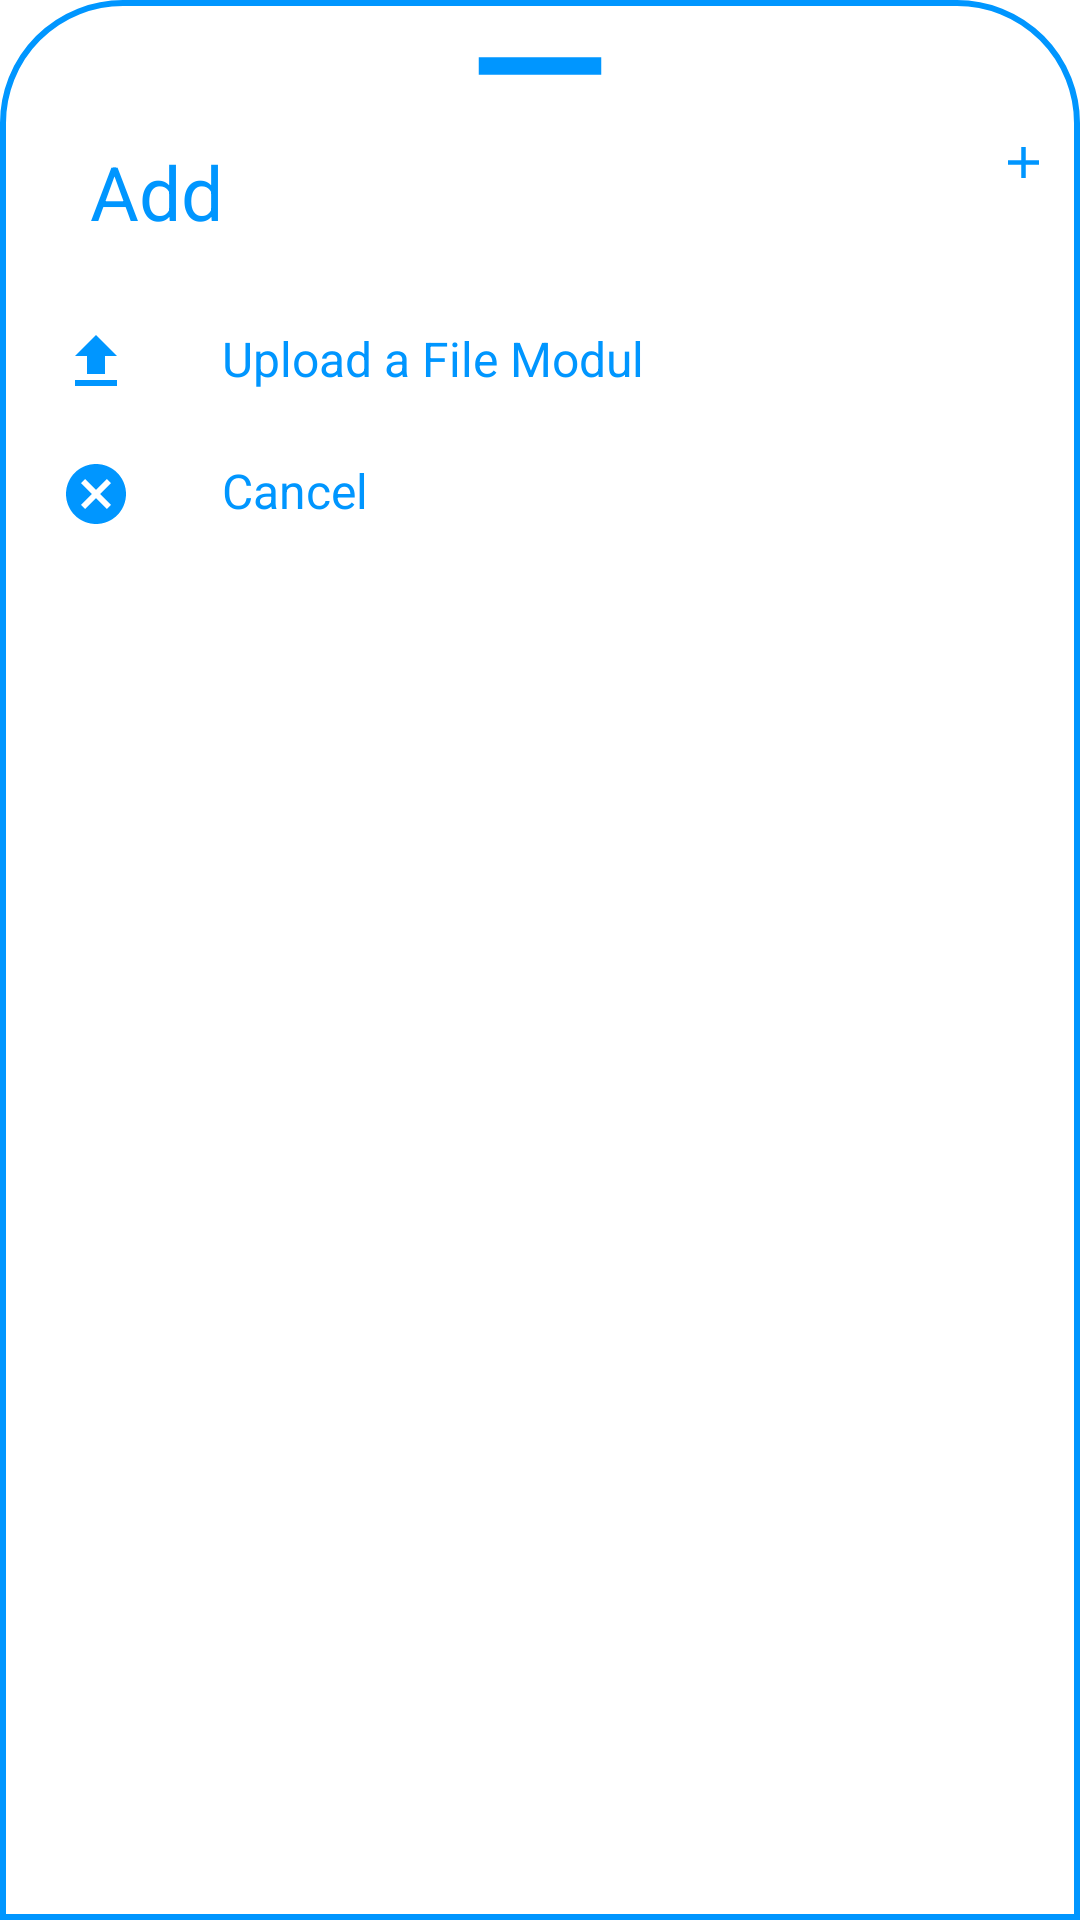

This screen was rendered from an Android layout file. Write that file and the resources it references.
<!-- AndroidManifest.xml: application theme Theme.Floation -->
<!-- res/layout/bottomdialog.xml -->
<?xml version="1.0" encoding="utf-8"?>
<LinearLayout xmlns:android="http://schemas.android.com/apk/res/android"
    android:orientation="vertical"
    android:layout_width="match_parent"
    android:layout_height="match_parent"
    android:background="@drawable/dialogbg">

    <ImageView
        android:layout_width="70dp"
        android:layout_height="wrap_content"
        android:src="@drawable/custom_remove"
        android:layout_gravity="center|top"
        android:scaleType="centerCrop"/>

    <LinearLayout
        android:layout_width="match_parent"
        android:layout_height="wrap_content"
        android:orientation="horizontal">

        <TextView
            android:id="@+id/addText"
            android:layout_width="wrap_content"
            android:layout_height="wrap_content"
            android:textAlignment="viewStart"
            android:text="Add"
            android:padding="8dp"
            android:textColor="@color/baseColor"
            android:layout_marginStart="12dp"
            android:layout_marginTop="5dp"
            android:textSize="25dp" />

        <ImageView
            android:layout_width="wrap_content"
            android:layout_height="wrap_content"
            android:src="@drawable/custom_add_24"
            android:layout_marginLeft="250dp"
            android:layout_marginTop="8dp"
            android:id="@+id/cancelButton"/>

    </LinearLayout>


    <LinearLayout
        android:id="@+id/layoutFile"
        android:orientation="horizontal"
        android:layout_width="match_parent"
        android:layout_height="wrap_content"
        android:layout_marginTop="10dp"
        android:padding="10dp">

        <ImageView
            android:layout_width="wrap_content"
            android:layout_height="wrap_content"
            android:src="@drawable/custom_file_upload_24"/>

        <TextView
            android:layout_width="wrap_content"
            android:layout_height="wrap_content"
            android:text="Upload a File Modul"
            android:textColor="@color/baseColor"
            android:layout_marginLeft="30dp"
            android:textSize="16sp"/>

    </LinearLayout>

    <LinearLayout
        android:id="@+id/layoutCancel"
        android:orientation="horizontal"
        android:layout_width="match_parent"
        android:layout_height="wrap_content"
        android:paddingLeft="10dp"
        android:paddingRight="10dp"
        android:paddingTop="10dp"
        android:paddingBottom="30dp">


        <ImageView
            android:layout_width="wrap_content"
            android:layout_height="wrap_content"
            android:src="@drawable/baseline_cancel_24"/>

        <TextView
            android:layout_width="wrap_content"
            android:layout_height="wrap_content"
            android:text="Cancel"
            android:textColor="@color/baseColor"
            android:layout_marginLeft="30dp"
            android:textSize="16sp"/>

    </LinearLayout>

</LinearLayout>
<!-- resources referenced by this layout -->
<resources>
  <color name="baseColor">#0096FF</color>
  <!-- drawable baseline_cancel_24 (drawable) -->
  <vector android:height="24dp" android:tint="@color/baseColor"
      android:viewportHeight="24" android:viewportWidth="24"
      android:width="24dp" xmlns:android="http://schemas.android.com/apk/res/android">
      <path android:fillColor="@android:color/white" android:pathData="M12,2C6.47,2 2,6.47 2,12s4.47,10 10,10 10,-4.47 10,-10S17.53,2 12,2zM17,15.59L15.59,17 12,13.41 8.41,17 7,15.59 10.59,12 7,8.41 8.41,7 12,10.59 15.59,7 17,8.41 13.41,12 17,15.59z"/>
  </vector>
  <!-- drawable custom_add_24 (drawable) -->
  <vector android:height="24dp" android:tint="@color/baseColor"
      android:viewportHeight="24" android:viewportWidth="24"
      android:width="24dp" xmlns:android="http://schemas.android.com/apk/res/android">
      <path android:fillColor="@android:color/white" android:pathData="M19,13h-6v6h-2v-6H5v-2h6V5h2v6h6v2z"/>
  </vector>
  <!-- drawable custom_file_upload_24 (drawable) -->
  <vector android:height="24dp" android:tint="@color/baseColor"
      android:viewportHeight="24" android:viewportWidth="24"
      android:width="24dp" xmlns:android="http://schemas.android.com/apk/res/android">
      <path android:fillColor="@android:color/white" android:pathData="M9,16h6v-6h4l-7,-7 -7,7h4zM5,18h14v2L5,20z"/>
  </vector>
  <!-- drawable custom_remove (drawable) -->
  <vector android:height="24dp" android:tint="@color/baseColor"
      android:viewportHeight="24" android:viewportWidth="24"
      android:width="24dp" xmlns:android="http://schemas.android.com/apk/res/android">
      <path android:fillColor="@android:color/white" android:pathData="M19,13H5v-2h14v2z"/>
  </vector>
  <!-- drawable dialogbg (drawable) -->
  <?xml version="1.0" encoding="utf-8"?>
  
  <shape xmlns:android="http://schemas.android.com/apk/res/android">
  
      <solid
          android:color="@color/white"/>
  
      <corners
          android:topLeftRadius="40dp"
          android:topRightRadius="40dp" />
      <padding
          android:left="10dp"
          android:right="10dp"
          android:top="10dp"
          android:bottom="10dp"/>
  
      <stroke
          android:width="2dp"
          android:color="@color/baseColor"/>
  
  </shape>
  <style name="Theme.Floation" parent="Theme.MaterialComponents.DayNight.NoActionBar">
  
          
          <item name="colorPrimary">@color/baseColor</item>
          <item name="colorPrimaryVariant">@color/baseColor</item>
          <item name="colorOnPrimary">@color/white</item>
  
          
          <item name="colorSecondary">@color/baseColor</item>
          <item name="colorSecondaryVariant">@color/baseColor</item>
          <item name="colorOnSecondary">@color/black</item>
  
          
          <item name="android:statusBarColor">?attr/colorPrimaryVariant</item>
  
          
      </style>
  <color name="white">#FFFFFFFF</color>
  <color name="black">#FF000000</color>
</resources>
